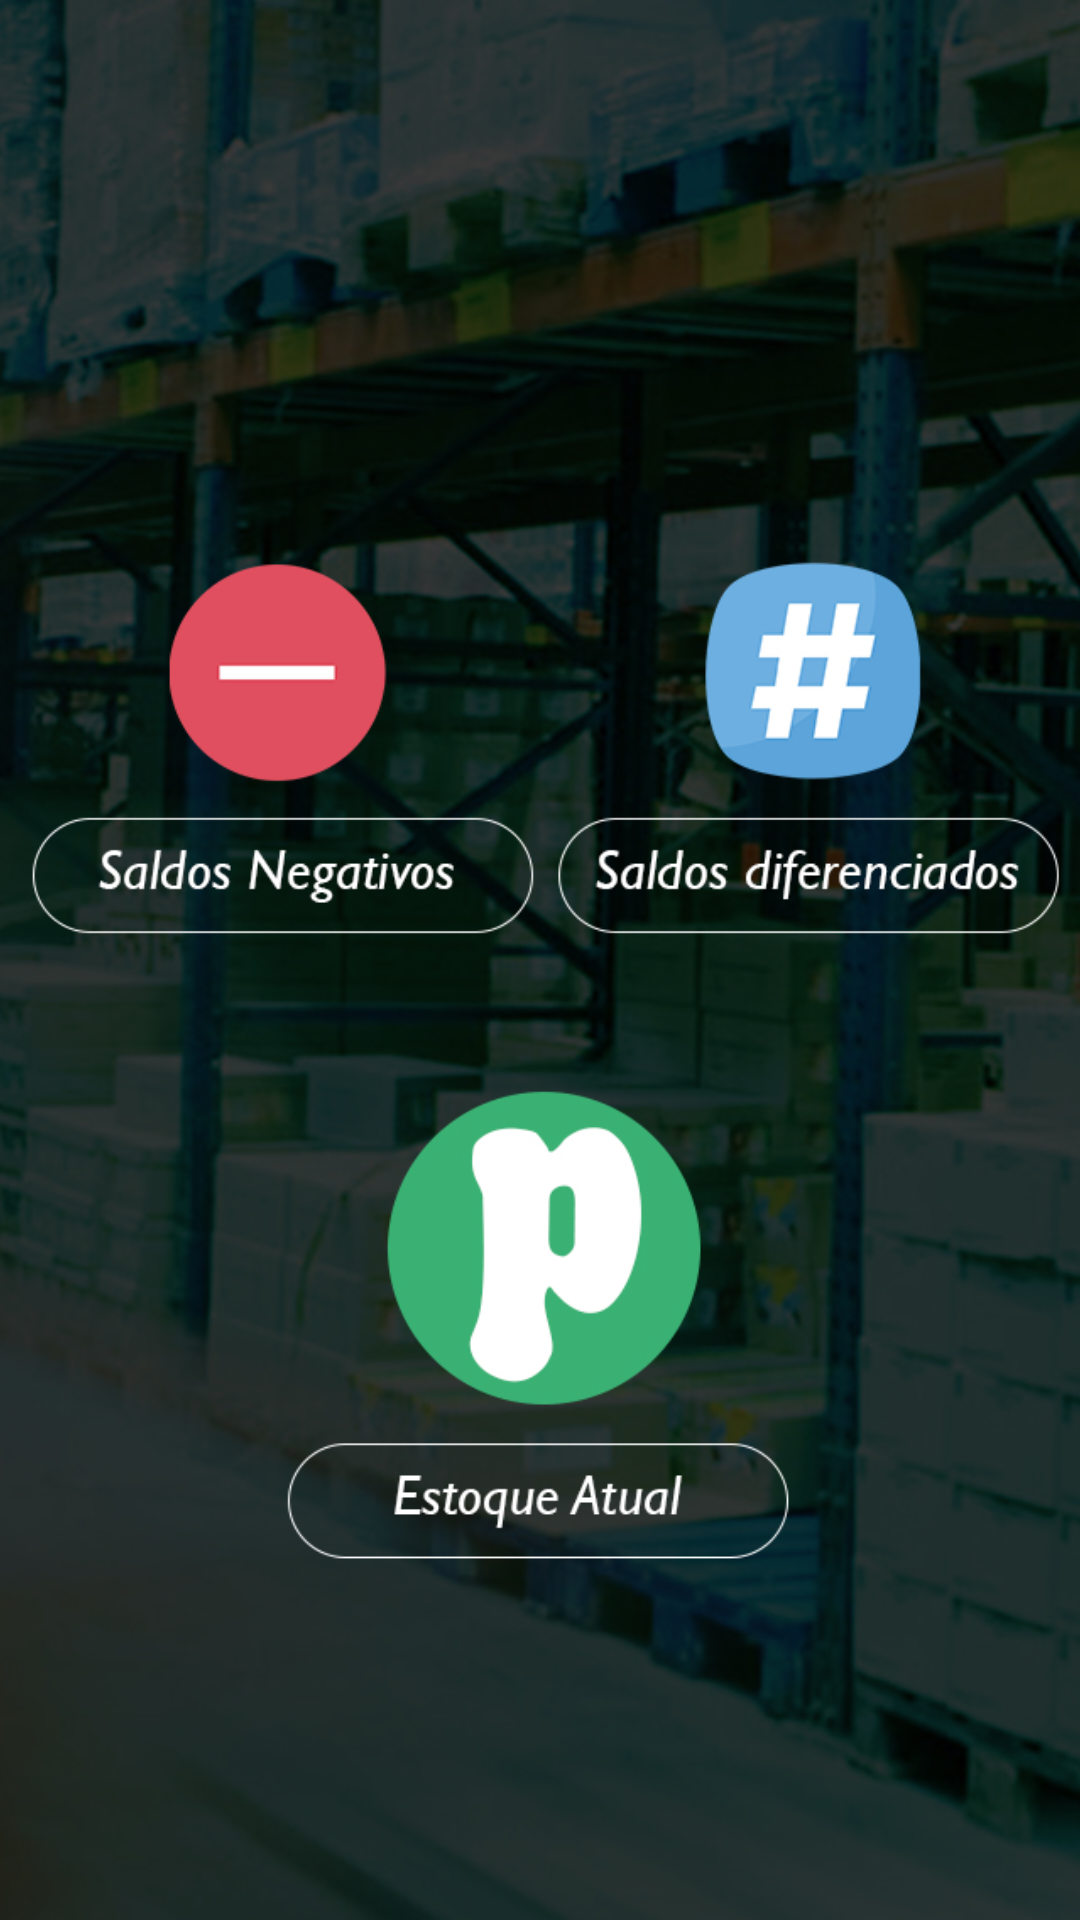

Write the Android layout XML for this screen, with the resource values it uses.
<!-- AndroidManifest.xml: application theme AppTheme -->
<!-- res/layout/activity_principal.xml -->
<?xml version="1.0" encoding="utf-8"?>
<androidx.constraintlayout.widget.ConstraintLayout xmlns:android="http://schemas.android.com/apk/res/android"
    xmlns:app="http://schemas.android.com/apk/res-auto"
    xmlns:tools="http://schemas.android.com/tools"
    android:layout_width="match_parent"
    android:layout_height="match_parent"
    tools:context=".activity.PrincipalActivity">

    <androidx.appcompat.widget.AppCompatImageView
        android:id="@+id/appCompatImageView"
        android:layout_width="match_parent"
        android:layout_height="match_parent"
        android:scaleType="centerCrop"
        android:src="@drawable/icone6"
        tools:layout_editor_absoluteX="42dp"
        tools:layout_editor_absoluteY="0dp" />


</androidx.constraintlayout.widget.ConstraintLayout>
<!-- resources referenced by this layout -->
<resources>
  <!-- drawable icone6: jpg bitmap (drawable-v24, 684019 bytes) -->
  <style name="AppTheme" parent="Theme.AppCompat.Light.DarkActionBar">
          
          <item name="colorPrimary">#FF6E40</item>
          <item name="colorPrimaryDark">#F44007</item>
          <item name="colorAccent">#E30B02</item>
      </style>
</resources>
